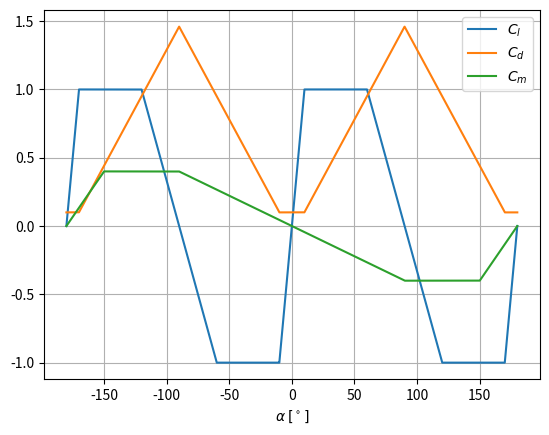

Reproduce this figure in Python. (Note: this script raises an exception after producing the figure.)
import numpy as np 
from matplotlib import pyplot as plt 
import math

def CoeffL(aoa):
    aoa = aoa * 180 / 3.14159265
    while (aoa < -180):
        aoa += 360
    
    while (aoa > 180):
        aoa -= 360
    
    if (aoa <= 10 and aoa >= -10):
        return 0.1*aoa
    
    elif (aoa > 10 and aoa < 60):
        return 1.0

    elif (aoa < -10 and aoa > -60):
        return -1.0
    
    elif (aoa > 60 and aoa < 120):
        return 1-0.0333333*(aoa-60)
    
    elif (aoa < -60 and aoa > -120):
        return 1-0.033333*(aoa+120)
    
    elif (aoa > 120 and aoa < 170):
        return -1
    
    elif (aoa < -120 and aoa > -170):
        return 1
    
    elif (aoa > 170 and aoa < 180):
        return -1+0.1*(aoa-170)
    
    elif (aoa < -170 and aoa > -180):
        return 0.1*(aoa+180)

def CoeffD (aoa):
    aoa = aoa * 180 / 3.14159265
    while (aoa < -180):
        aoa += 360
    
    while (aoa > 180):
        aoa -= 360
    
    aoa = abs(aoa)
    if (aoa < 10 ):
        return 0.1
    
    elif (aoa > 10 and aoa < 90):
        return 0.017*(aoa-10)+0.1;
    
    elif (aoa > 90 and aoa < 170):
        return 1.46-0.017*(aoa-90)
    
    elif (aoa > 170 and aoa < 180):
        return 0.1

def CoeffM (aoa):
    aoa = aoa * 180 / 3.14159265
    while (aoa < -180):
        aoa += 360
    
    while (aoa > 180):
        aoa -= 360
    
    if (aoa <= 90 and aoa >= -90):
        return -0.00444*aoa
    
    if (aoa >= 90 and aoa <= 150):
        return -0.4
    
    if (aoa <= 90 and aoa >=-150):
        return 0.4
    
    if (aoa <= 180 and aoa >= 150):
        return 0.013333*(aoa-150)-0.4
    
    if (aoa <= -150 and aoa >= -180):
        return 0.013333*(aoa+150)+0.4



aoas = np.linspace(-math.pi, math.pi, 10000)
Cls = [CoeffL(i) for i in aoas]
Cds = [CoeffD(i) for i in aoas]
Cms = [CoeffM(i) for i in aoas]


plt.plot(aoas*180/math.pi, Cls, label = r"$C_l$")
plt.plot(aoas*180/math.pi, Cds, label = r"$C_d$")
plt.plot(aoas*180/math.pi, Cms, label = r"$C_m$")
plt.grid()
plt.legend()
plt.xlabel(r"$\alpha$ $[^\circ]$")
plt.savefig("../Final_Report/img/Coeffs.pdf")
plt.show()